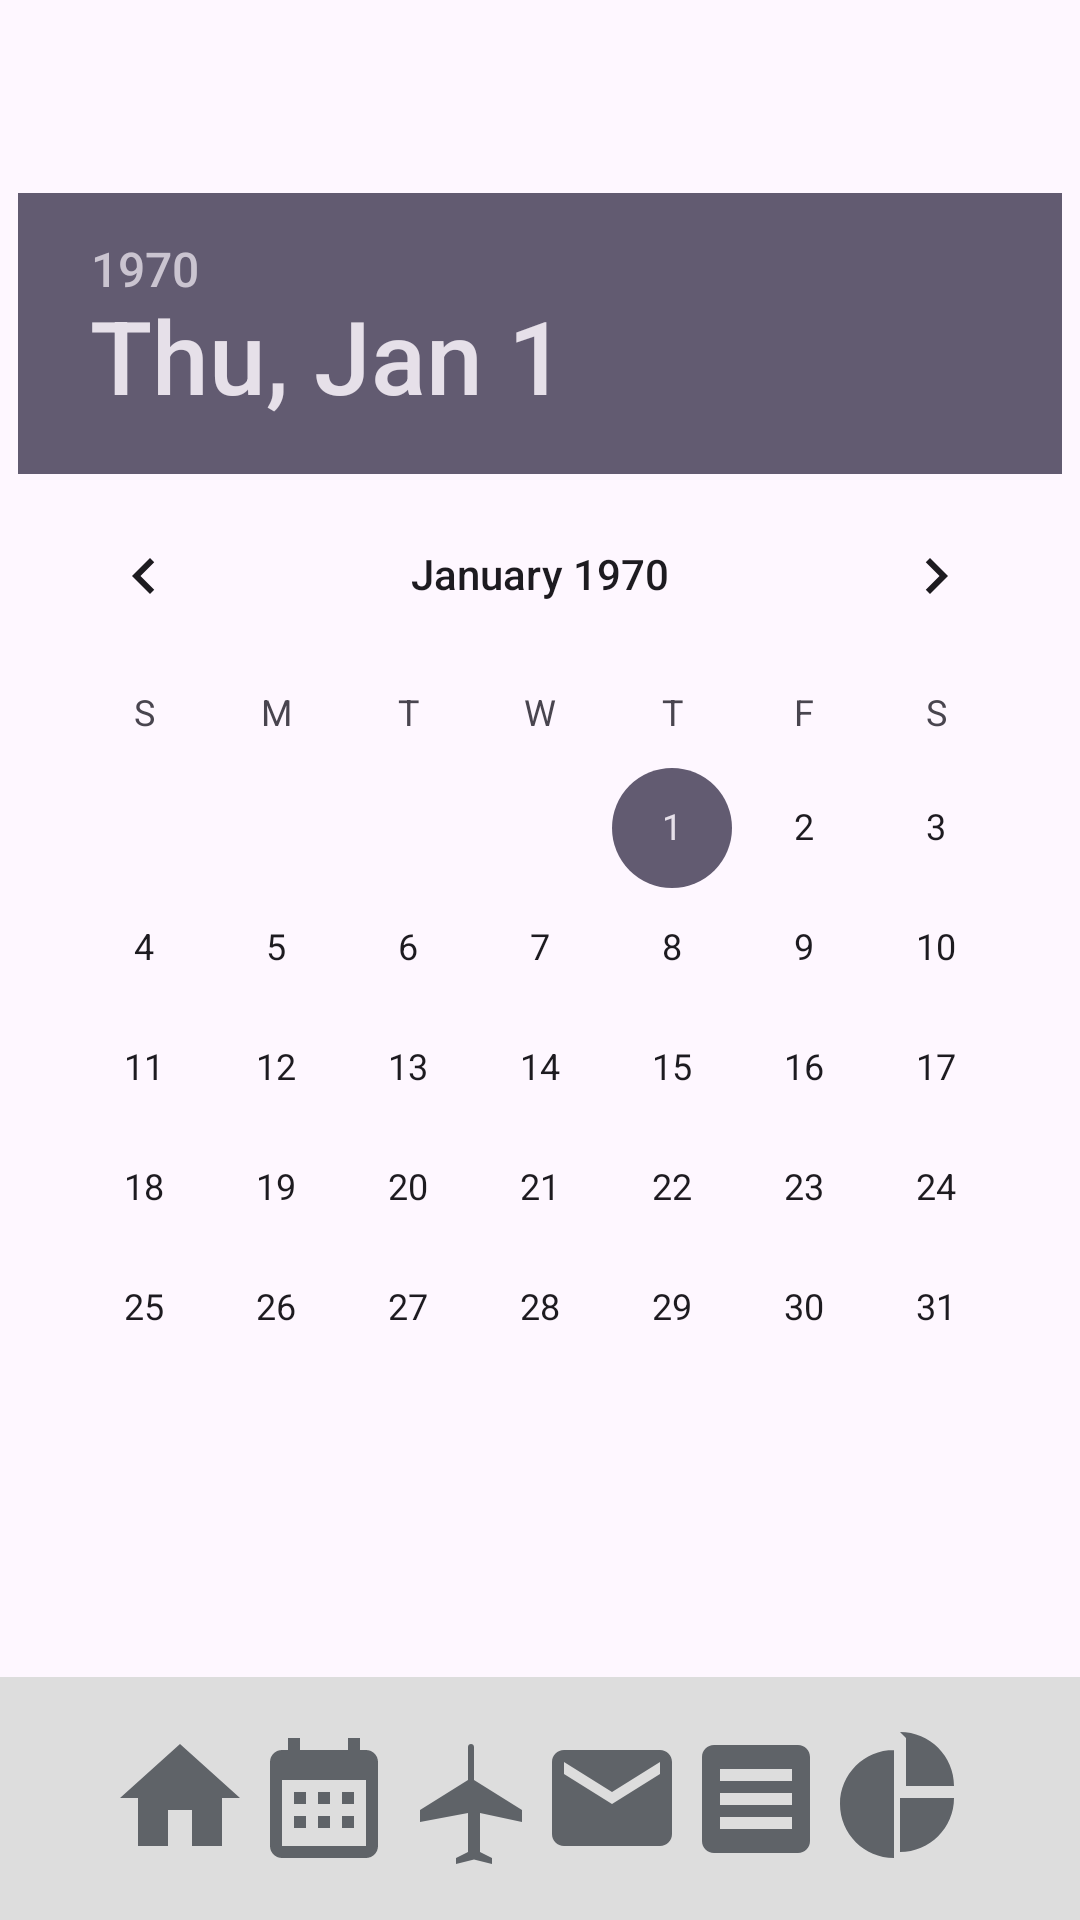

Android layout source for this screen:
<!-- AndroidManifest.xml: activity theme Theme.Stundenmanager -->
<!-- res/layout/activity_home.xml -->
<?xml version="1.0" encoding="utf-8"?>
<androidx.constraintlayout.widget.ConstraintLayout xmlns:android="http://schemas.android.com/apk/res/android"
    xmlns:app="http://schemas.android.com/apk/res-auto"
    xmlns:tools="http://schemas.android.com/tools"
    android:id="@+id/main"
    android:layout_width="match_parent"
    android:layout_height="match_parent"
    tools:context=".HomeActivity">

    <TextView
        android:id="@+id/welcomeTextView"
        android:layout_width="wrap_content"
        android:layout_height="wrap_content"
        android:layout_gravity="center_horizontal"
        android:paddingBottom="16dp"
        android:textSize="24sp"
        app:layout_constraintEnd_toEndOf="parent"
        app:layout_constraintStart_toStartOf="parent"
        tools:layout_editor_absoluteY="36dp"
        tools:ignore="MissingConstraints" />

    <DatePicker
        android:id="@+id/datePicker"
        android:layout_width="wrap_content"
        android:layout_height="wrap_content"
        app:layout_constraintTop_toBottomOf="@+id/welcomeTextView"
        app:layout_constraintStart_toStartOf="parent"
        app:layout_constraintEnd_toEndOf="parent"
        android:layout_marginTop="16dp"/>

    
    <LinearLayout
        android:layout_width="match_parent"
        android:layout_height="wrap_content"
        android:layout_gravity="bottom"
        android:layout_marginTop="264dp"
        android:background="#DDDDDD"
        android:gravity="center"
        android:orientation="horizontal"
        android:paddingTop="16dp"
        android:paddingBottom="16dp"
        app:layout_constraintBottom_toBottomOf="parent"
        app:layout_constraintTop_toBottomOf="@+id/datePicker"
        app:layout_constraintVertical_bias="1.0"
        tools:ignore="MissingConstraints"
        tools:layout_editor_absoluteX="0dp">

        <ImageButton
            android:id="@+id/menu_home"
            android:layout_width="wrap_content"
            android:layout_height="wrap_content"
            android:background="@null"
            android:contentDescription="Home"
            android:src="@drawable/homepage" />

        <ImageButton
            android:id="@+id/menu_workhours"
            android:layout_width="wrap_content"
            android:layout_height="wrap_content"
            android:background="@null"
            android:contentDescription="Work Hours"
            android:src="@drawable/workhours" />

        <ImageButton
            android:id="@+id/menu_absences"
            android:layout_width="wrap_content"
            android:layout_height="wrap_content"
            android:background="@null"
            android:contentDescription="Absences"
            android:src="@drawable/absences" />

        <ImageButton
            android:id="@+id/menu_messages"
            android:layout_width="wrap_content"
            android:layout_height="wrap_content"
            android:background="@null"
            android:contentDescription="Messages"
            android:src="@drawable/messages" />

        <ImageButton
            android:id="@+id/menu_reports"
            android:layout_width="wrap_content"
            android:layout_height="49dp"
            android:background="@null"
            android:contentDescription="Reports"
            android:src="@drawable/reports" />

        <ImageButton
            android:id="@+id/menu_statistics"
            android:layout_width="wrap_content"
            android:layout_height="wrap_content"
            android:background="@null"
            android:contentDescription="Statistics"
            android:src="@drawable/statistics" />
    </LinearLayout>
</androidx.constraintlayout.widget.ConstraintLayout>
<!-- resources referenced by this layout -->
<resources>
  <!-- drawable absences (drawable) -->
  <vector xmlns:android="http://schemas.android.com/apk/res/android"
      android:width="48dp"
      android:height="48dp"
      android:viewportWidth="24"
      android:viewportHeight="24">
      <path
          android:fillColor="#5f6368"
          android:pathData="M10.18,9"/>
      <path
          android:fillColor="#5f6368"
          android:pathData="M21 16v-2l-8-5V3.5c0-.28-.22-.5-.5-.5s-.5.22-.5.5V9L4 14v2l8-1.5V21l-2 1v1l3-.75 3 .75v-1l-2-1v-6.5L21 16z"/>
  </vector>
  <!-- drawable homepage (drawable) -->
  <vector xmlns:android="http://schemas.android.com/apk/res/android"
      android:width="48dp"
      android:height="48dp"
      android:viewportWidth="24"
      android:viewportHeight="24">
      <path
          android:fillColor="#5f6368"
          android:pathData="M10 20v-6h4v6h5v-8h3L12 3 2 12h3v8z"/>
  </vector>
  <!-- drawable messages (drawable) -->
  <vector xmlns:android="http://schemas.android.com/apk/res/android"
      android:width="48dp"
      android:height="48dp"
      android:viewportWidth="24"
      android:viewportHeight="24">
      <path
          android:fillColor="#5f6368"
          android:pathData="M20 4H4c-1.1 0-2 .9-2 2v12c0 1.1.9 2 2 2h16c1.1 0 2-.9 2-2V6c0-1.1-.9-2-2-2zm0 4l-8 5-8-5V6l8 5 8-5v2z"/>
  </vector>
  <!-- drawable reports (drawable) -->
  <vector xmlns:android="http://schemas.android.com/apk/res/android"
      android:width="48dp"
      android:height="48dp"
      android:viewportWidth="24"
      android:viewportHeight="24">
      <path
          android:fillColor="#5f6368"
          android:pathData="M19 3H5c-1.1 0-2 .9-2 2v14c0 1.1.9 2 2 2h14c1.1 0 2-.9 2-2V5c0-1.1-.9-2-2-2zm-1 14H6v-2h12v2zm0-4H6v-2h12v2zm0-4H6V7h12v2z"/>
  </vector>
  <!-- drawable statistics: png bitmap (drawable, 3546 bytes) -->
  <!-- drawable workhours (drawable) -->
  <vector xmlns:android="http://schemas.android.com/apk/res/android"
      android:width="48dp"
      android:height="48dp"
      android:viewportWidth="24"
      android:viewportHeight="24">
      <path
          android:fillColor="#5f6368"
          android:pathData="M19,4h-1V2h-2v2H8V2H6v2H5c-1.1,0-2,0.9-2,2v14c0,1.1,0.9,2,2,2h14c1.1,0,2-0.9,2-2V6C21,4.9,20.1,4,19,4z M19,20H5V9h14V20z M7,11h2v2H7V11z M11,11h2v2h-2V11z M15,11h2v2h-2V11z M7,15h2v2H7V15z M11,15h2v2h-2V15z M15,15h2v2h-2V15z"/>
  </vector>
  <style name="Theme.Stundenmanager" parent="android:Theme.Material.Light.NoActionBar" />
</resources>
